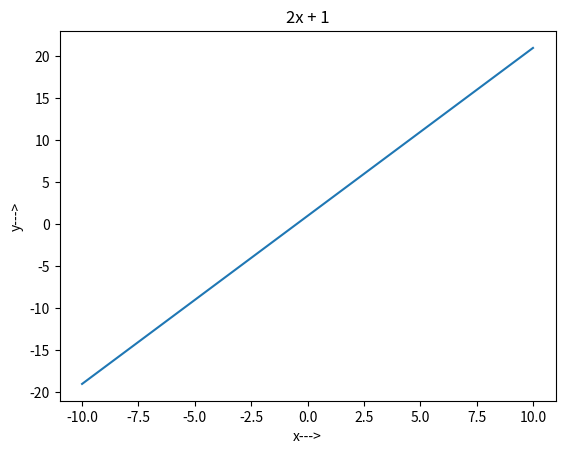

Reproduce this figure in Python.
"""
# y = 2x + 1
y = f(x)



"""
import matplotlib.pyplot as plt


def f(x):
    y_at_x = 2 * x + 1
    return y_at_x


x = [number for number in range(-10, 11)]
print(x)
y = [f(x_p) for x_p in x]
print(y)

plt.plot(x, y)
plt.xlabel("x--->")
plt.ylabel("y--->")
plt.title("2x + 1")
plt.show()
